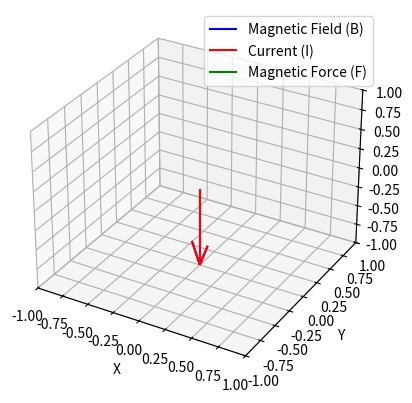

Generate this figure with matplotlib:
import numpy as np
import matplotlib.pyplot as plt
from mpl_toolkits.mplot3d import Axes3D

# Define the magnetic field vector (B) and current vector (I)
B = np.array([0, 0, -1])  # Magnetic field out of the page
I = np.array([0, 0, -1])  # Current downward

# Calculate the magnetic force on the current (F)
F = np.cross(I, B)

# Create a 3D plot
fig = plt.figure()
ax = fig.add_subplot(111, projection='3d')

# Plot the magnetic field vector
ax.quiver(0, 0, 0, B[0], B[1], B[2], color='blue', label='Magnetic Field (B)')

# Plot the current vector
ax.quiver(0, 0, 0, I[0], I[1], I[2], color='red', label='Current (I)')

# Plot the magnetic force vector
ax.quiver(0, 0, 0, F[0], F[1], F[2], color='green', label='Magnetic Force (F)')

# Set axis labels
ax.set_xlabel('X')
ax.set_ylabel('Y')
ax.set_zlabel('Z')

# Set axis limits
ax.set_xlim([-1, 1])
ax.set_ylim([-1, 1])
ax.set_zlim([-1, 1])

# Add a legend
ax.legend()

# Show the plot
plt.show()
